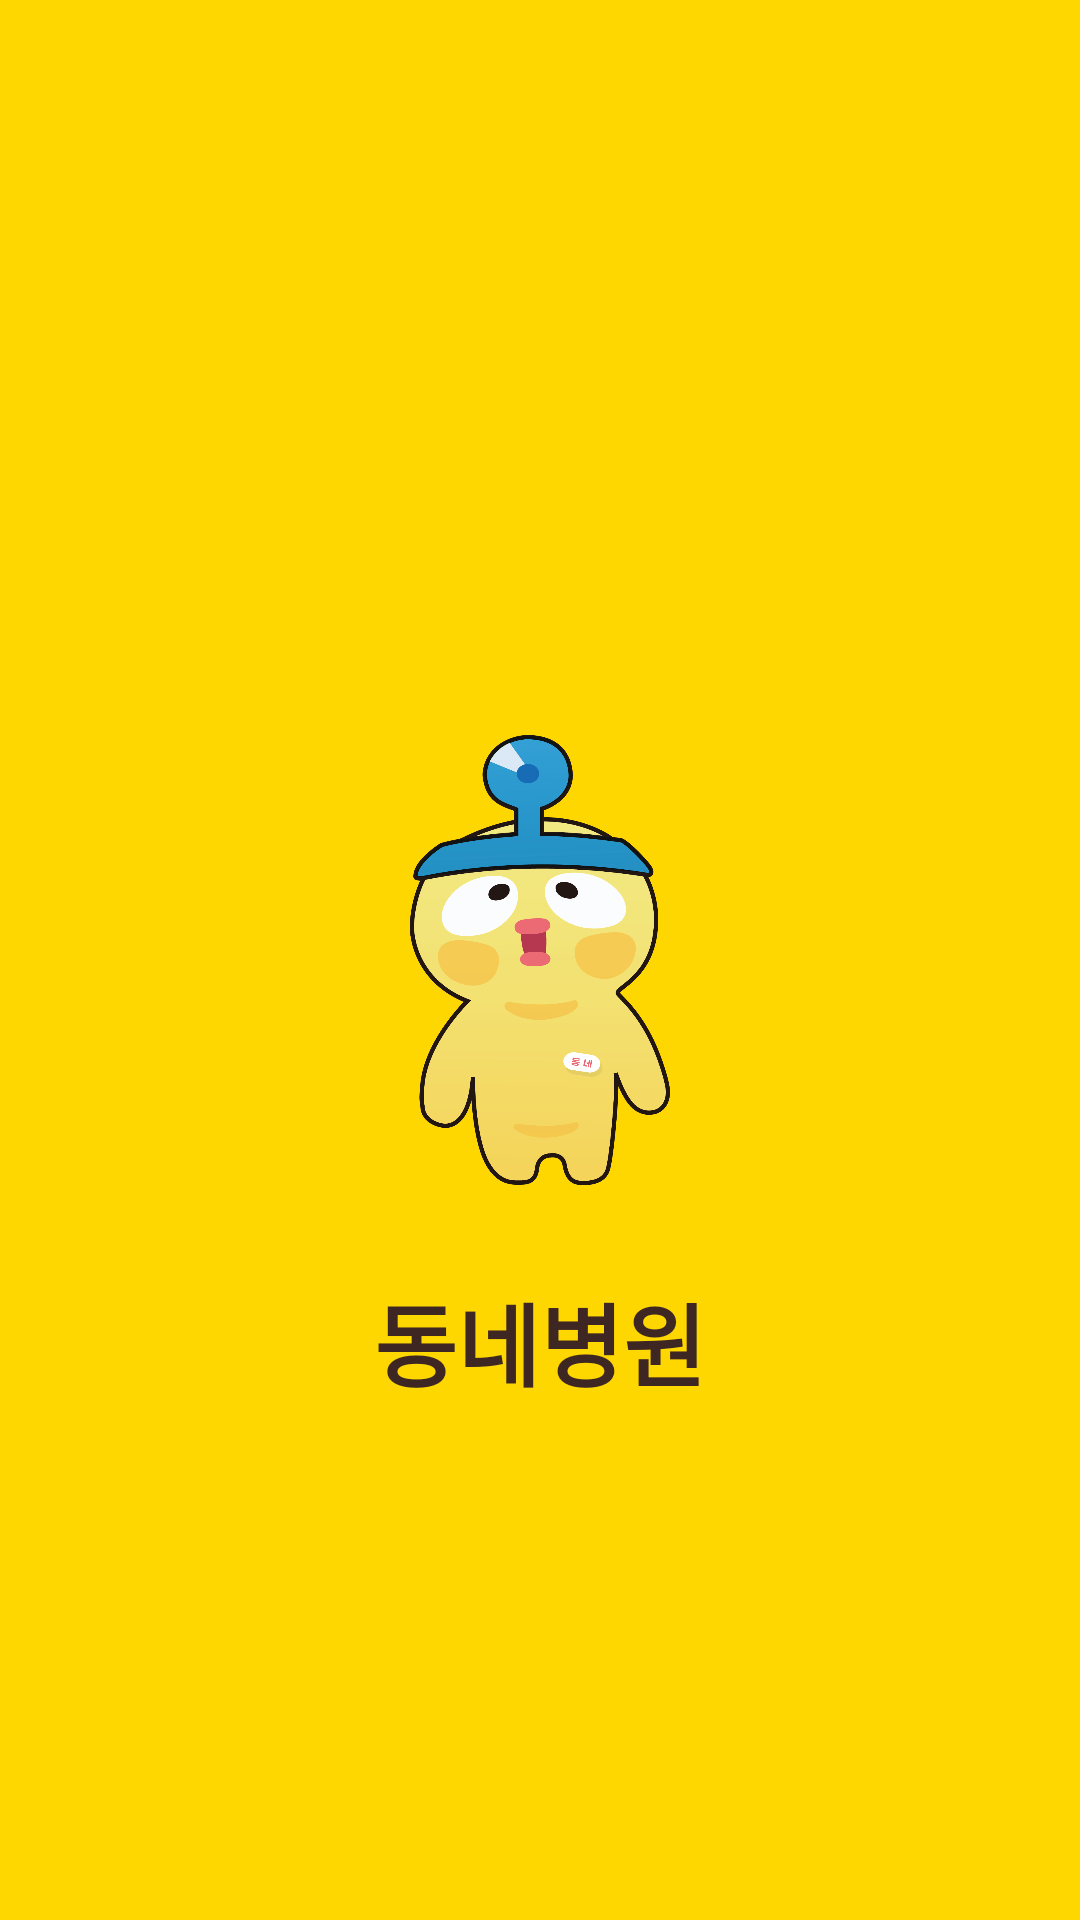

The Android layout XML behind this screen, and the referenced resources:
<!-- AndroidManifest.xml: activity theme android:Theme.NoTitleBar -->
<!-- res/layout/activity_splash.xml -->
<?xml version="1.0" encoding="utf-8"?>
<RelativeLayout xmlns:android="http://schemas.android.com/apk/res/android"


    xmlns:tools="http://schemas.android.com/tools"
    android:layout_width="match_parent"
    android:layout_height="match_parent"
    android:background="@color/GOLD"
    tools:context="com.first.administrator.project207.activities.SplashActivity">

    <ImageView
        android:layout_width="150dp"
        android:layout_height="150dp"
        android:layout_centerHorizontal="true"
        android:layout_centerVertical="true"
        android:layout_gravity="center"
        android:src="@drawable/animal2"
        android:layout_marginBottom="30dp"
        android:id="@+id/imageView3"></ImageView>

    <TextView
        android:id="@+id/textView"
        android:layout_width="150dp"
        android:layout_height="60dp"
        android:text="동네병원"
        android:textAlignment="center"
        android:textSize="30dp"
        android:textColor="@color/DarkBROWN"
        android:background="@color/GOLD"
        android:textStyle="bold"

        android:layout_alignTop="@+id/imageView3"
        android:layout_alignLeft="@+id/imageView3"
        android:layout_alignStart="@+id/imageView3"
        android:layout_marginTop="180dp" />

</RelativeLayout>
<!-- resources referenced by this layout -->
<resources>
  <color name="DarkBROWN">#3E2723</color>
  <color name="GOLD">#FFD700</color>
  <!-- drawable animal2: png bitmap (drawable, 91522 bytes) -->
</resources>
